Run: headless pygame with SDL's dummy video driver; simulated clock (each Clock.tick advances the game by its frame time, no real sleeping); random seed 0; keys injected as events and as key.get_pressed() state; no mouse input.
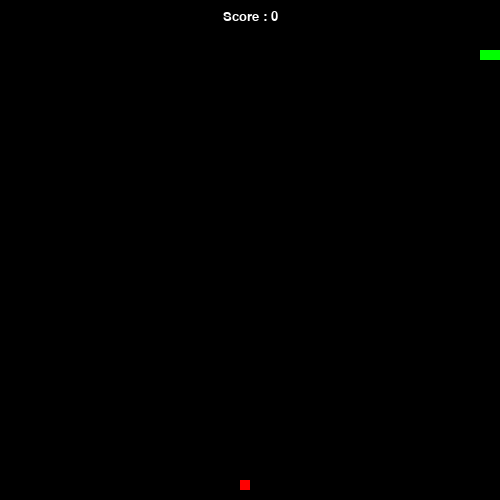
Frame 1 of 4 · flips 1–60 · no input
Frame 2 of 4 · flips 61–180 · tapped SPACE, RETURN · held RIGHT (→), D · screen unchanged from frame 1, image omitted
Frame 3 of 4 · flips 181–300 · held DOWN (↓), S · screen unchanged from frame 2, image omitted
Frame 4 of 4 · flips 301–420 · held LEFT (←), A, UP (↑), W · screen unchanged from frame 3, image omitted

The pygame program that drew these frames:

import pygame
import random

pygame.init()

WIDTH, HEIGHT = 500, 500

screen = pygame.display.set_mode((WIDTH, HEIGHT))
pygame.display.set_caption("Snake Game")

snake = {
    'position': [100, 50],
    'body': [[100, 50], [90, 50], [80, 50]],
    'direction': 'RIGHT'
}

food = {
    'position': [random.randrange(0, WIDTH, 10), random.randrange(0, HEIGHT, 10)]
}

game = {
    'score': 0,
    'time': pygame.time.Clock(),
    'alive': True,
}

def show_score():
    font = pygame.font.SysFont('times new roman', 20)
    score = font.render('Score : ' + str(game['score']), True, (255, 255, 255))
    score_rect = score.get_rect()
    score_rect.midtop = (WIDTH / 2, 10)
    screen.blit(score, score_rect)

def show_death_screen():
    font = pygame.font.SysFont('times new roman', 20)
    title = font.render('Vous êtes hélas décédé :/', True, (255, 30, 255))
    title_rect = title.get_rect()
    title_rect.midtop = (WIDTH / 2, 20)
    screen.blit(title, title_rect)

def handle_inputs():
    for event in pygame.event.get():

        # When the player quit the game
        if event.type == pygame.QUIT:
            pygame.quit()
            quit()

        # Snake moves
        elif event.type == pygame.KEYDOWN:
            if event.key == pygame.K_UP and snake['direction'] != 'DOWN':
                snake['direction'] = 'UP'
            elif event.key == pygame.K_DOWN and snake['direction'] != 'UP':
                snake['direction'] = 'DOWN'
            elif event.key == pygame.K_LEFT and snake['direction'] != 'RIGHT':
                snake['direction'] = 'LEFT'
            elif event.key == pygame.K_RIGHT and snake['direction'] != 'LEFT':
                snake['direction'] = 'RIGHT'

def update_snake():
    if snake['direction'] == 'UP':
        snake['position'][1] -= 10
    if snake['direction'] == 'DOWN':
        snake['position'][1] += 10
    if snake['direction'] == 'LEFT':
        snake['position'][0] -= 10
    if snake['direction'] == 'RIGHT':
        snake['position'][0] += 10

    snake['body'].insert(0, list(snake['position']))

    if snake['position'] == food['position']:
        game['score'] += 1
        food['position'] = [random.randrange(0, WIDTH, 10), random.randrange(0, HEIGHT, 10)]
    else:
        snake['body'].pop()

def draw_elements():
    screen.fill((0, 0, 0))

    for pos in snake['body']:
        pygame.draw.rect(screen,(0, 255, 0), pygame.Rect(pos[0], pos[1], 10, 10))

    pygame.draw.rect(screen, (255, 0, 0), pygame.Rect(food['position'][0], food['position'][1], 10, 10))
    show_score()
    pygame.display.flip()


def check_collision():
    if (snake['position'][0] < 0 or snake['position'][0] >= WIDTH or
        snake['position'][1] < 0 or snake['position'][1] >= HEIGHT):
        game["alive"] = False

    for block in snake['body'][1:]:
        if snake['position'] == block:
            game["alive"] = False

while True:

    if not game['alive']:
        show_death_screen()
        pygame.display.flip()

    else:
        update_snake()
        check_collision()

    handle_inputs()
    draw_elements()

    game['time'].tick(15)
